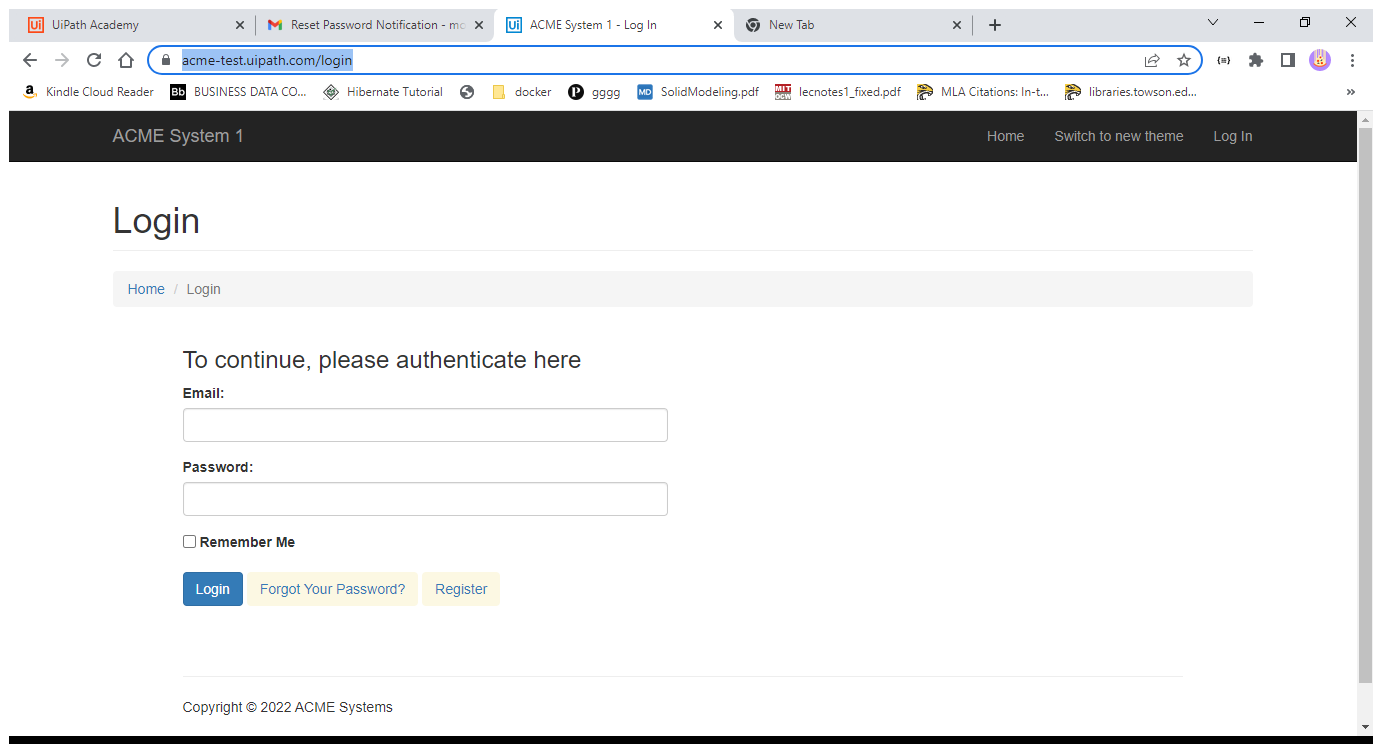
Task: Robotic Enterprise Framework
Workflow: LoginWF

Step 1: Use Browser Chrome: ACME System 1 - Log In in window 'ACME System 1*' (chrome.exe)

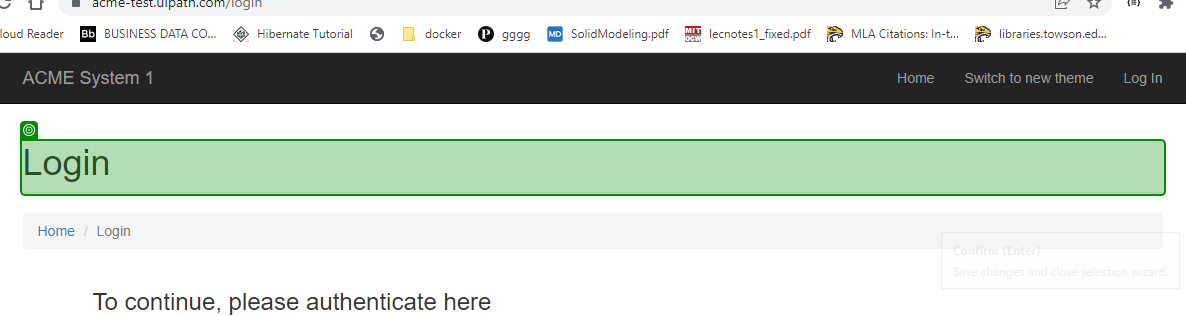
Step 2: check 'Login'

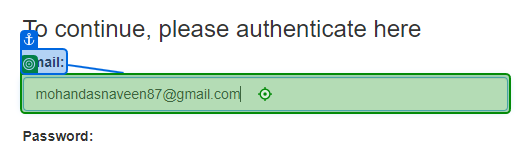
Step 3: type [uname] into 'Email'

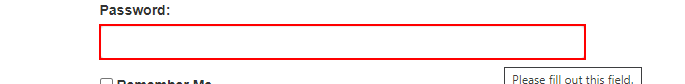
Step 4: type a value into the text box

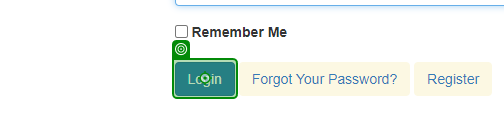
Step 5: click on 'Login'